Photos from the image-classification dataset "similar-images_table" in the GitHub repository zhawhjw/similar-images_table. Its 13 classes are: American country style, industrial style, Japanese style, Korean style, light luxury style, Mediterranean style, Ming Qing style, minimalist style, modern style, neoclassical style, Nordic style, Southeast Asia style, vintage style.

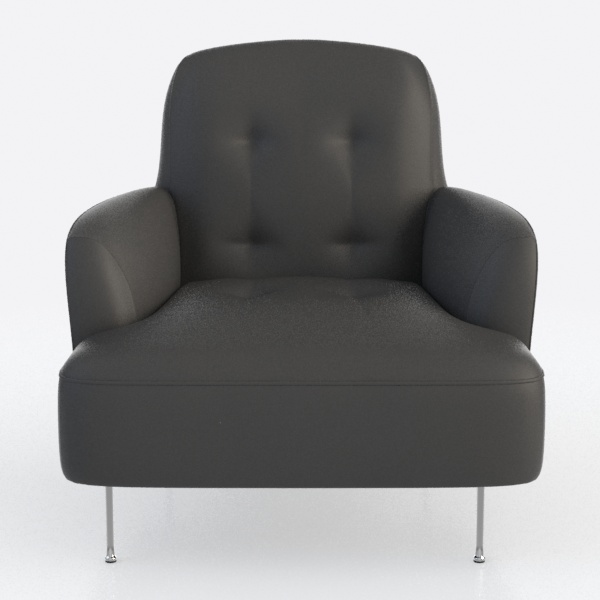
Label: minimalist style

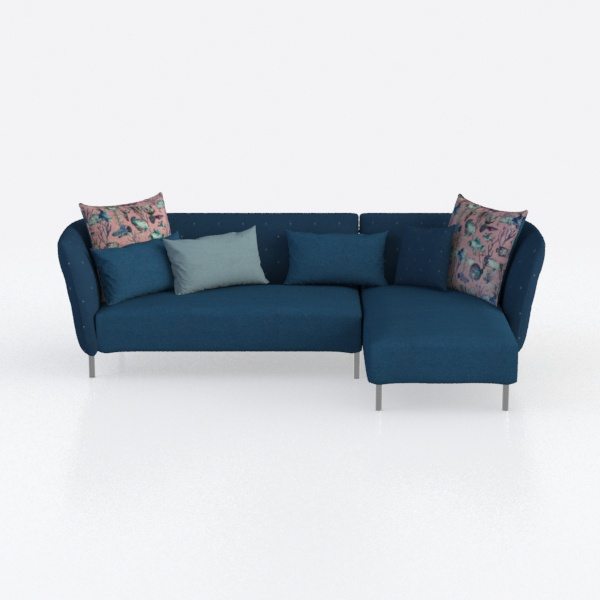
Label: Japanese style

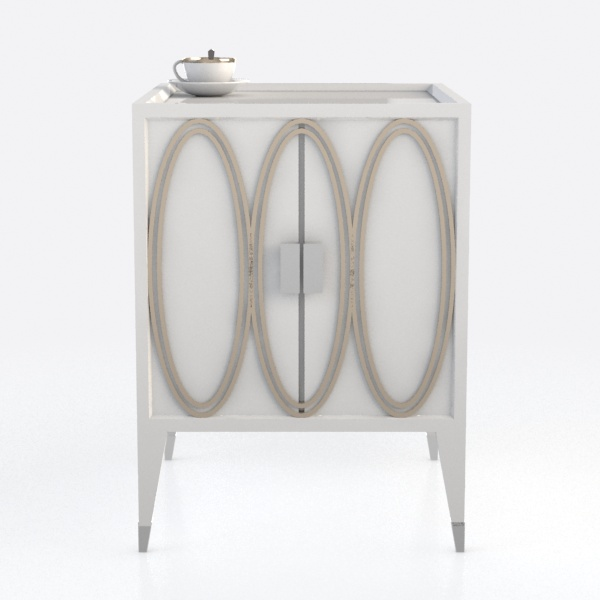
Label: Korean style

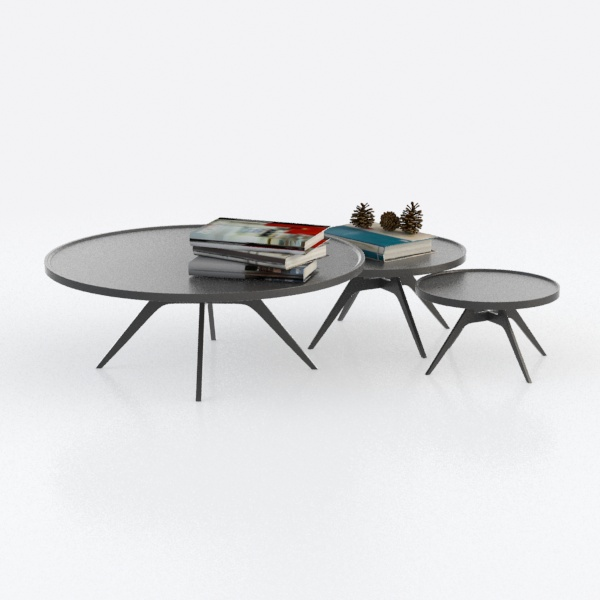
Label: industrial style

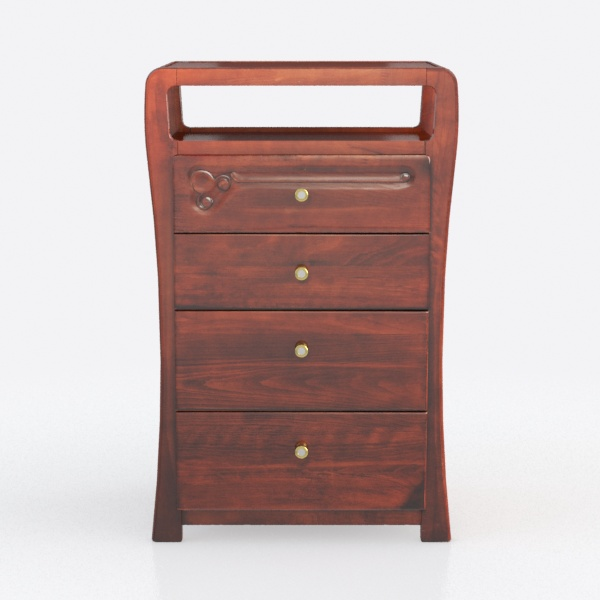
Label: Ming Qing style

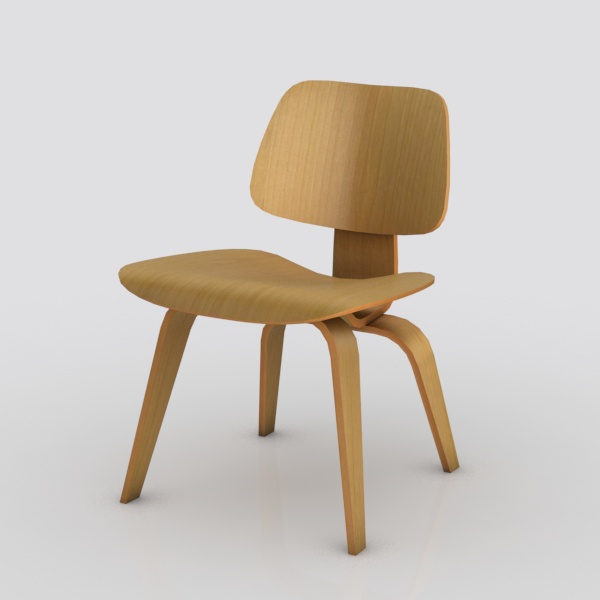
Label: Southeast Asia style
